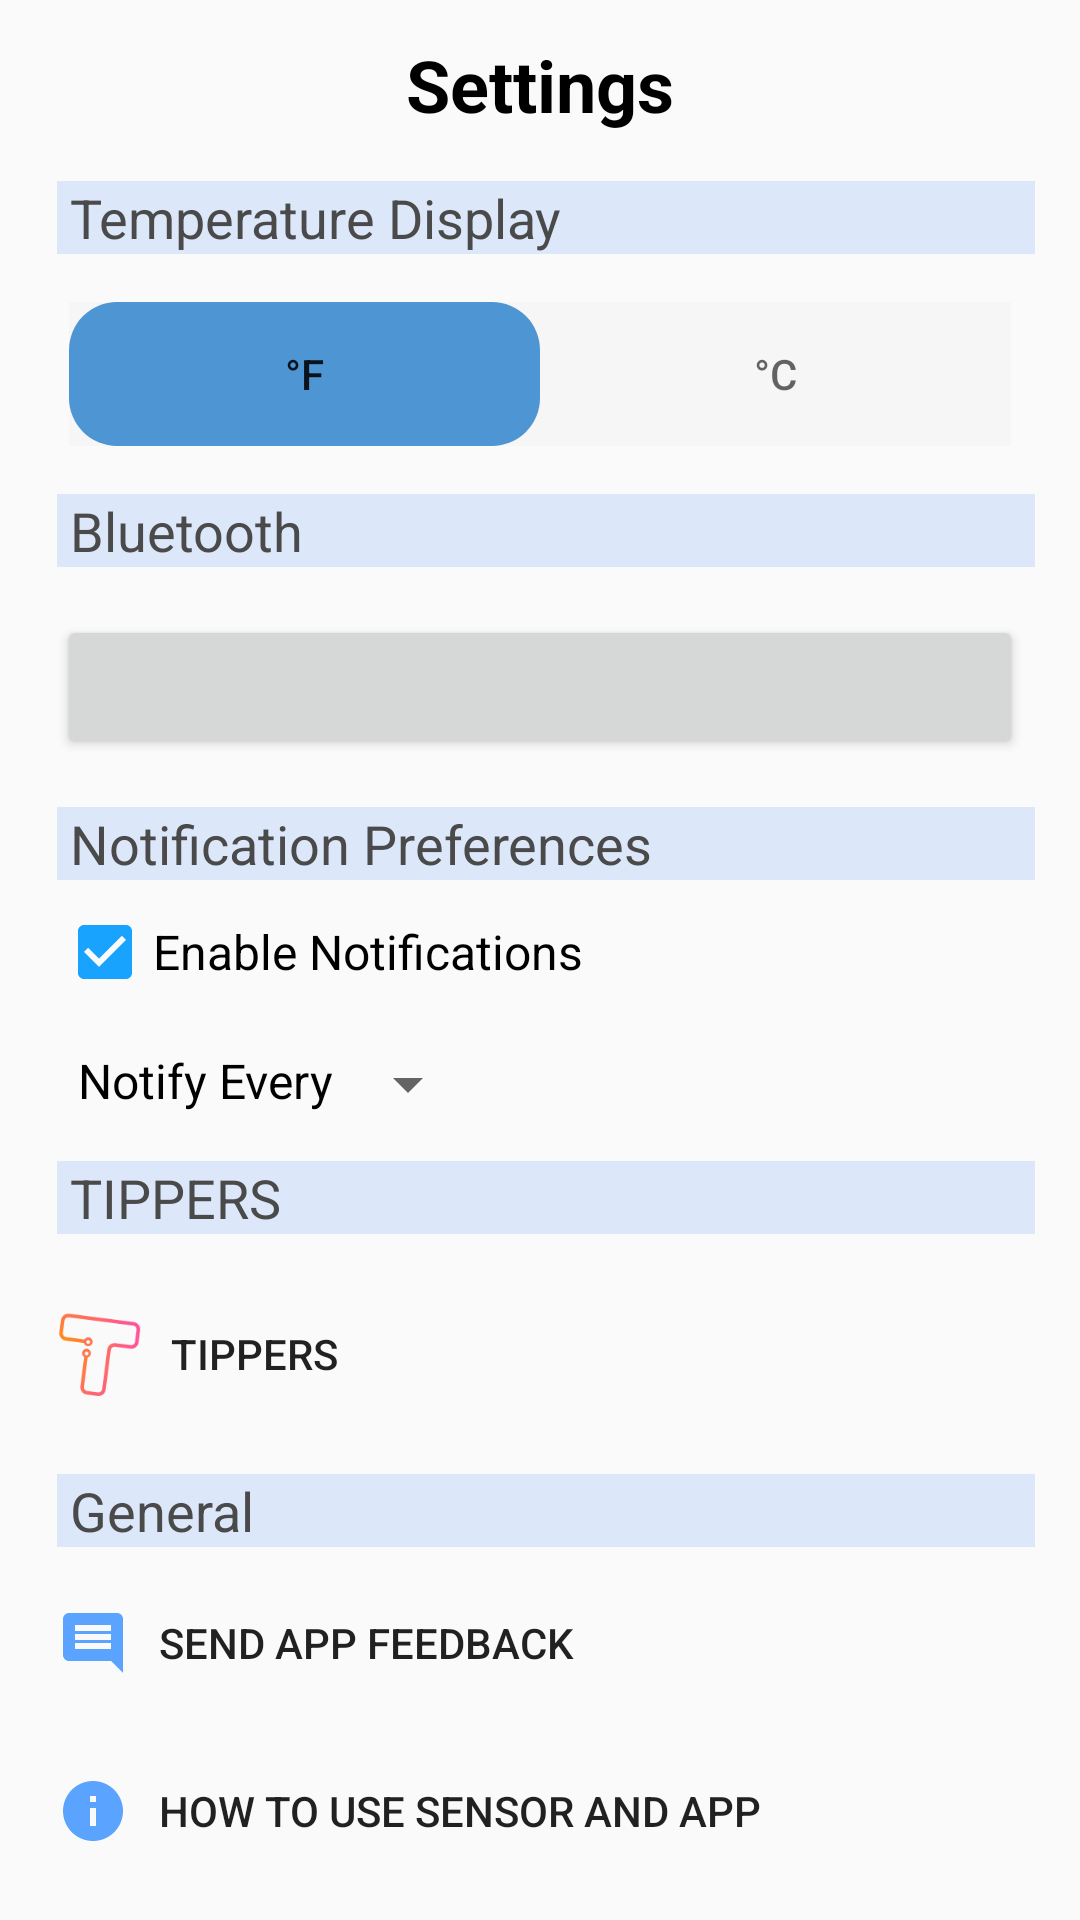

Layout XML and referenced resources for this Android screen:
<!-- AndroidManifest.xml: application theme AppTheme -->
<!-- res/layout/tab3_layout.xml -->
<?xml version="1.0" encoding="utf-8"?>
<androidx.core.widget.NestedScrollView xmlns:android="http://schemas.android.com/apk/res/android"
    xmlns:app="http://schemas.android.com/apk/res-auto"
    xmlns:tools="http://schemas.android.com/tools"
    android:layout_width="match_parent"
    android:layout_height="wrap_content"
    android:scrollbarAlwaysDrawVerticalTrack="false"
    android:fillViewport="true"
    tools:context=".fragment_tab3"
    android:paddingEnd="15dp"
    android:paddingStart="15dp"
    app:layout_behavior="@string/appbar_scrolling_view_behavior"
    android:id="@+id/fragment3" >

    <androidx.constraintlayout.widget.ConstraintLayout
        android:layout_width="match_parent"
        android:layout_height="wrap_content"
        android:orientation="vertical">

        <TextView
            android:id="@+id/response"
            android:layout_width="0dp"
            android:layout_height="wrap_content"
            android:layout_gravity="center"
            android:layout_marginTop="12dp"
            android:text="Settings"
            android:textAlignment="center"
            android:textColor="#000"
            android:textSize="24dp"
            android:textStyle="bold"
            app:layout_constraintEnd_toEndOf="parent"
            app:layout_constraintStart_toStartOf="parent"
            app:layout_constraintTop_toTopOf="parent" />

        <TextView
            android:id="@+id/textView"
            android:layout_width="match_parent"
            android:layout_height="wrap_content"
            android:layout_marginStart="4dp"
            android:layout_marginTop="16dp"
            android:layout_marginBottom="16dp"
            android:text=" Temperature Display"
            android:textAlignment="textStart"
            android:textSize="18sp"
            android:textColor="#4a4a4a"
            android:background="#dce7fa"
            app:layout_constraintStart_toStartOf="parent"
            app:layout_constraintEnd_toEndOf="parent"
            app:layout_constraintTop_toBottomOf="@+id/response"
            app:layout_constraintBottom_toTopOf="@id/linear"/>

        <com.google.android.material.tabs.TabLayout
            android:id="@+id/linear"
            android:layout_width="0dp"
            android:layout_height="wrap_content"
            android:layout_marginStart="8dp"
            android:layout_marginEnd="8dp"
            app:layout_constraintEnd_toEndOf="parent"
            app:layout_constraintStart_toStartOf="parent"
            app:layout_constraintTop_toBottomOf="@id/textView"
            app:layout_constraintBottom_toTopOf="@id/Bluetooth"
            app:tabBackground="@color/card_bg_color"
            app:tabIndicatorColor="#4e95d4"
            app:tabIndicator="@drawable/tab_day_outline"
            app:tabIndicatorGravity="stretch">


        <com.google.android.material.tabs.TabItem
            android:layout_width="wrap_content"
            android:layout_height="wrap_content"
            android:text="°F" />

        <com.google.android.material.tabs.TabItem
            android:layout_width="wrap_content"
            android:layout_height="wrap_content"
            android:text="°C" />
        </com.google.android.material.tabs.TabLayout>

        <TextView
            android:id="@+id/Bluetooth"
            android:layout_width="match_parent"
            android:layout_height="wrap_content"
            android:layout_marginStart="4dp"
            android:layout_marginTop="16dp"
            android:textAlignment="textStart"
            android:text=" Bluetooth"
            android:textSize="18sp"
            android:textColor="#4a4a4a"
            android:background="#dce7fa"
            app:layout_constraintStart_toStartOf="parent"
            app:layout_constraintEnd_toEndOf="parent"
            app:layout_constraintBottom_toTopOf="@id/connect"
            app:layout_constraintTop_toBottomOf="@+id/linear" />

        <Button
            android:id="@+id/connect"
            android:layout_width="0dp"
            android:layout_height="wrap_content"
            android:layout_marginStart="4dp"
            android:layout_marginTop="16dp"
            android:layout_marginEnd="4dp"
            android:text=""
            app:layout_constraintEnd_toEndOf="parent"
            app:layout_constraintStart_toStartOf="parent"
            app:layout_constraintBottom_toTopOf="@+id/textView4"
            app:layout_constraintTop_toBottomOf="@+id/Bluetooth" />

        <TextView
            android:id="@+id/textView4"
            android:layout_width="match_parent"
            android:layout_height="wrap_content"
            android:layout_marginStart="4dp"
            android:layout_marginTop="16dp"
            android:layout_marginBottom="16dp"
            android:text=" Notification Preferences"
            android:textSize="18sp"
            android:textColor="#4a4a4a"
            app:layout_constraintStart_toStartOf="parent"
            app:layout_constraintBottom_toTopOf="@id/enable"
            app:layout_constraintEnd_toEndOf="parent"
            app:layout_constraintTop_toBottomOf="@+id/connect"
            android:background="#dce7fa"/>

        <CheckBox
            android:id="@+id/enable"
            android:layout_width="0dp"
            android:layout_height="wrap_content"
            android:layout_marginStart="4dp"
            android:layout_marginTop="8dp"
            android:checked="true"
            android:text="Enable Notifications"
            android:buttonTint="#18a3fe"
            android:textSize="16sp"
            app:layout_constraintStart_toStartOf="parent"
            app:layout_constraintTop_toBottomOf="@+id/textView4" />

        <TextView
            android:id="@+id/notify"
            android:layout_width="wrap_content"
            android:layout_height="wrap_content"
            android:layout_gravity="start"
            android:layout_marginStart="11dp"
            android:layout_marginTop="16dp"
            android:text="Notify Every"
            android:textSize="16dp"
            android:textColor="#000000"
            app:layout_constraintStart_toStartOf="parent"
            app:layout_constraintTop_toBottomOf="@+id/enable" />

        <Spinner
            android:id="@+id/spinner"
            android:layout_width="wrap_content"
            android:layout_height="wrap_content"
            android:layout_marginStart="1dp"
            android:layout_marginTop="16dp"
            android:spinnerMode="dropdown"
            app:layout_constraintStart_toEndOf="@+id/notify"
            app:layout_constraintTop_toBottomOf="@+id/enable" />

        <TextView
            android:id="@+id/general"
            android:layout_width="match_parent"
            android:layout_height="wrap_content"
            android:layout_marginStart="4dp"
            android:layout_marginTop="16dp"
            android:layout_marginBottom="16dp"
            android:text=" General"
            android:textSize="18sp"
            android:textColor="#4a4a4a"
            app:layout_constraintStart_toStartOf="parent"
            app:layout_constraintEnd_toEndOf="parent"
            app:layout_constraintTop_toBottomOf="@id/tippers"
            android:background="#dce7fa"/>

        <Button
            android:id="@+id/bugs"
            android:layout_width="0dp"
            android:layout_height="wrap_content"
            android:layout_marginStart="4dp"
            android:layout_marginTop="8dp"
            android:layout_marginEnd="4dp"
            android:text="   Send App Feedback"
            android:textAlignment="textStart"
            android:background="@android:color/transparent"
            android:drawableEnd="@drawable/next_arrow"
            android:drawableStart="@drawable/feedback"
            app:layout_constraintEnd_toEndOf="parent"
            app:layout_constraintStart_toStartOf="parent"
            app:layout_constraintTop_toBottomOf="@+id/general"
            app:layout_constraintBottom_toTopOf="@+id/tutorial"/>

        <Button
            android:id="@+id/consent"
            android:layout_width="0dp"
            android:layout_height="wrap_content"
            android:layout_marginStart="4dp"
            android:layout_marginTop="8dp"
            android:layout_marginEnd="4dp"
            android:text="View My Consent Forms"
            android:textAlignment="textStart"
            android:background="@android:color/transparent"
            android:drawableRight="@drawable/next_arrow"
            android:drawableLeft="@drawable/ic_b1"
            app:layout_constraintEnd_toEndOf="parent"
            app:layout_constraintStart_toStartOf="parent"
            app:layout_constraintTop_toBottomOf="@+id/tutorial"
            app:layout_constraintBottom_toTopOf="@+id/view"/>

        <Button
            android:id="@+id/tutorial"
            android:layout_width="0dp"
            android:layout_height="wrap_content"
            android:layout_marginStart="4dp"
            android:layout_marginTop="8dp"
            android:layout_marginEnd="4dp"
            android:background="@android:color/transparent"
            android:drawableEnd="@drawable/next_arrow"
            android:drawableStart="@drawable/information"
            android:text="   How to Use Sensor and App"
            android:textAlignment="textStart"
            app:layout_constraintEnd_toEndOf="parent"
            app:layout_constraintStart_toStartOf="parent"
            app:layout_constraintTop_toBottomOf="@+id/bugs"
            app:layout_constraintBottom_toTopOf="@+id/consent"/>

        <TextView
            android:id="@+id/textTips"
            android:layout_width="match_parent"
            android:layout_height="wrap_content"
            android:layout_marginStart="4dp"
            android:layout_marginTop="16dp"
            android:text=" TIPPERS"
            android:textSize="18sp"
            android:textColor="#4a4a4a"
            app:layout_constraintStart_toStartOf="parent"
            app:layout_constraintEnd_toEndOf="parent"
            app:layout_constraintTop_toBottomOf="@id/notify"
            android:background="#dce7fa"/>

        <Button
            android:id="@+id/tippers"
            android:layout_width="0dp"
            android:layout_height="wrap_content"
            android:layout_marginStart="4dp"
            android:layout_marginTop="16dp"
            android:layout_marginEnd="4dp"
            android:text="   TIPPERS"
            android:textAlignment="textStart"
            android:background="@android:color/transparent"
            android:drawableEnd="@drawable/next_arrow"
            android:drawableStart="@drawable/tippers_t"
            app:layout_constraintEnd_toEndOf="parent"
            app:layout_constraintStart_toStartOf="parent"
            app:layout_constraintTop_toBottomOf="@+id/textTips"
            app:layout_constraintBottom_toTopOf="@+id/general"/>

        <View
            android:layout_width="match_parent"
            android:layout_height="75dp"
            android:id="@+id/view"
            app:layout_constraintTop_toBottomOf="@+id/consent"
            app:layout_constraintStart_toStartOf="parent"
            app:layout_constraintEnd_toEndOf="parent"/>

    </androidx.constraintlayout.widget.ConstraintLayout>

</androidx.core.widget.NestedScrollView>
<!-- resources referenced by this layout -->
<resources>
  <color name="card_bg_color">#f6f6f6</color>
  <!-- drawable feedback (drawable) -->
  <vector android:height="24dp" android:tint="#5AA4FF"
      android:viewportHeight="24" android:viewportWidth="24"
      android:width="24dp" xmlns:android="http://schemas.android.com/apk/res/android">
      <path android:fillColor="@android:color/white" android:pathData="M21.99,4c0,-1.1 -0.89,-2 -1.99,-2L4,2c-1.1,0 -2,0.9 -2,2v12c0,1.1 0.9,2 2,2h14l4,4 -0.01,-18zM18,14L6,14v-2h12v2zM18,11L6,11L6,9h12v2zM18,8L6,8L6,6h12v2z"/>
  </vector>
  <!-- drawable ic_b1 (drawable) -->
  <vector android:height="24dp" android:tint="#123AFF"
      android:viewportHeight="24" android:viewportWidth="24"
      android:width="24dp" xmlns:android="http://schemas.android.com/apk/res/android">
      <path android:fillColor="@android:color/white" android:pathData="M17.71,7.71L12,2h-1v7.59L6.41,5 5,6.41 10.59,12 5,17.59 6.41,19 11,14.41L11,22h1l5.71,-5.71 -4.3,-4.29 4.3,-4.29zM13,5.83l1.88,1.88L13,9.59L13,5.83zM14.88,16.29L13,18.17v-3.76l1.88,1.88z"/>
  </vector>
  <!-- drawable information (drawable) -->
  <vector android:height="24dp" android:tint="#5AA4FF"
      android:viewportHeight="24" android:viewportWidth="24"
      android:width="24dp" xmlns:android="http://schemas.android.com/apk/res/android">
      <path android:fillColor="@android:color/white" android:pathData="M12,2C6.48,2 2,6.48 2,12s4.48,10 10,10 10,-4.48 10,-10S17.52,2 12,2zM13,17h-2v-6h2v6zM13,9h-2L11,7h2v2z"/>
  </vector>
  <!-- drawable tab_day_outline (drawable) -->
  <?xml version="1.0" encoding="utf-8"?>
  <shape xmlns:android="http://schemas.android.com/apk/res/android">
          <corners android:radius="16dp"/>
  
  </shape>
  <!-- drawable tippers_t (drawable) -->
  <?xml version="1.0" encoding="utf-8"?>
  <layer-list xmlns:android="http://schemas.android.com/apk/res/android">
      <item
          android:drawable="@drawable/tippert"
          android:width="28dp"
          android:height="28dp"
          />
  </layer-list>
  <style name="MyCustomTabLayout" parent="Widget.Design.TabLayout">
          <item name="tabTextAppearance">@style/MyCustomTabText</item>
          <item name="tabSelectedTextColor">#FFFFFF</item>
      </style>
  <style name="AppTheme" parent="Theme.AppCompat.DayNight.NoActionBar">
          
          <item name="colorPrimary">#309ae6</item>
          <item name="colorPrimaryDark">#309ae6</item>
          <item name="colorAccent">@color/colorAccent</item>
          <item name="backgroundColor">#fcfcfc</item>
      </style>
  <!-- drawable tippert: png bitmap (drawable, 4872 bytes) -->
  <style name="MyCustomTabText" parent="TextAppearance.AppCompat.Button">
          <item name="android:textSize">22sp</item>
          <item name="android:textColor">#9e9e9e</item>
      </style>
  <color name="colorAccent">#03DAC5</color>
</resources>
